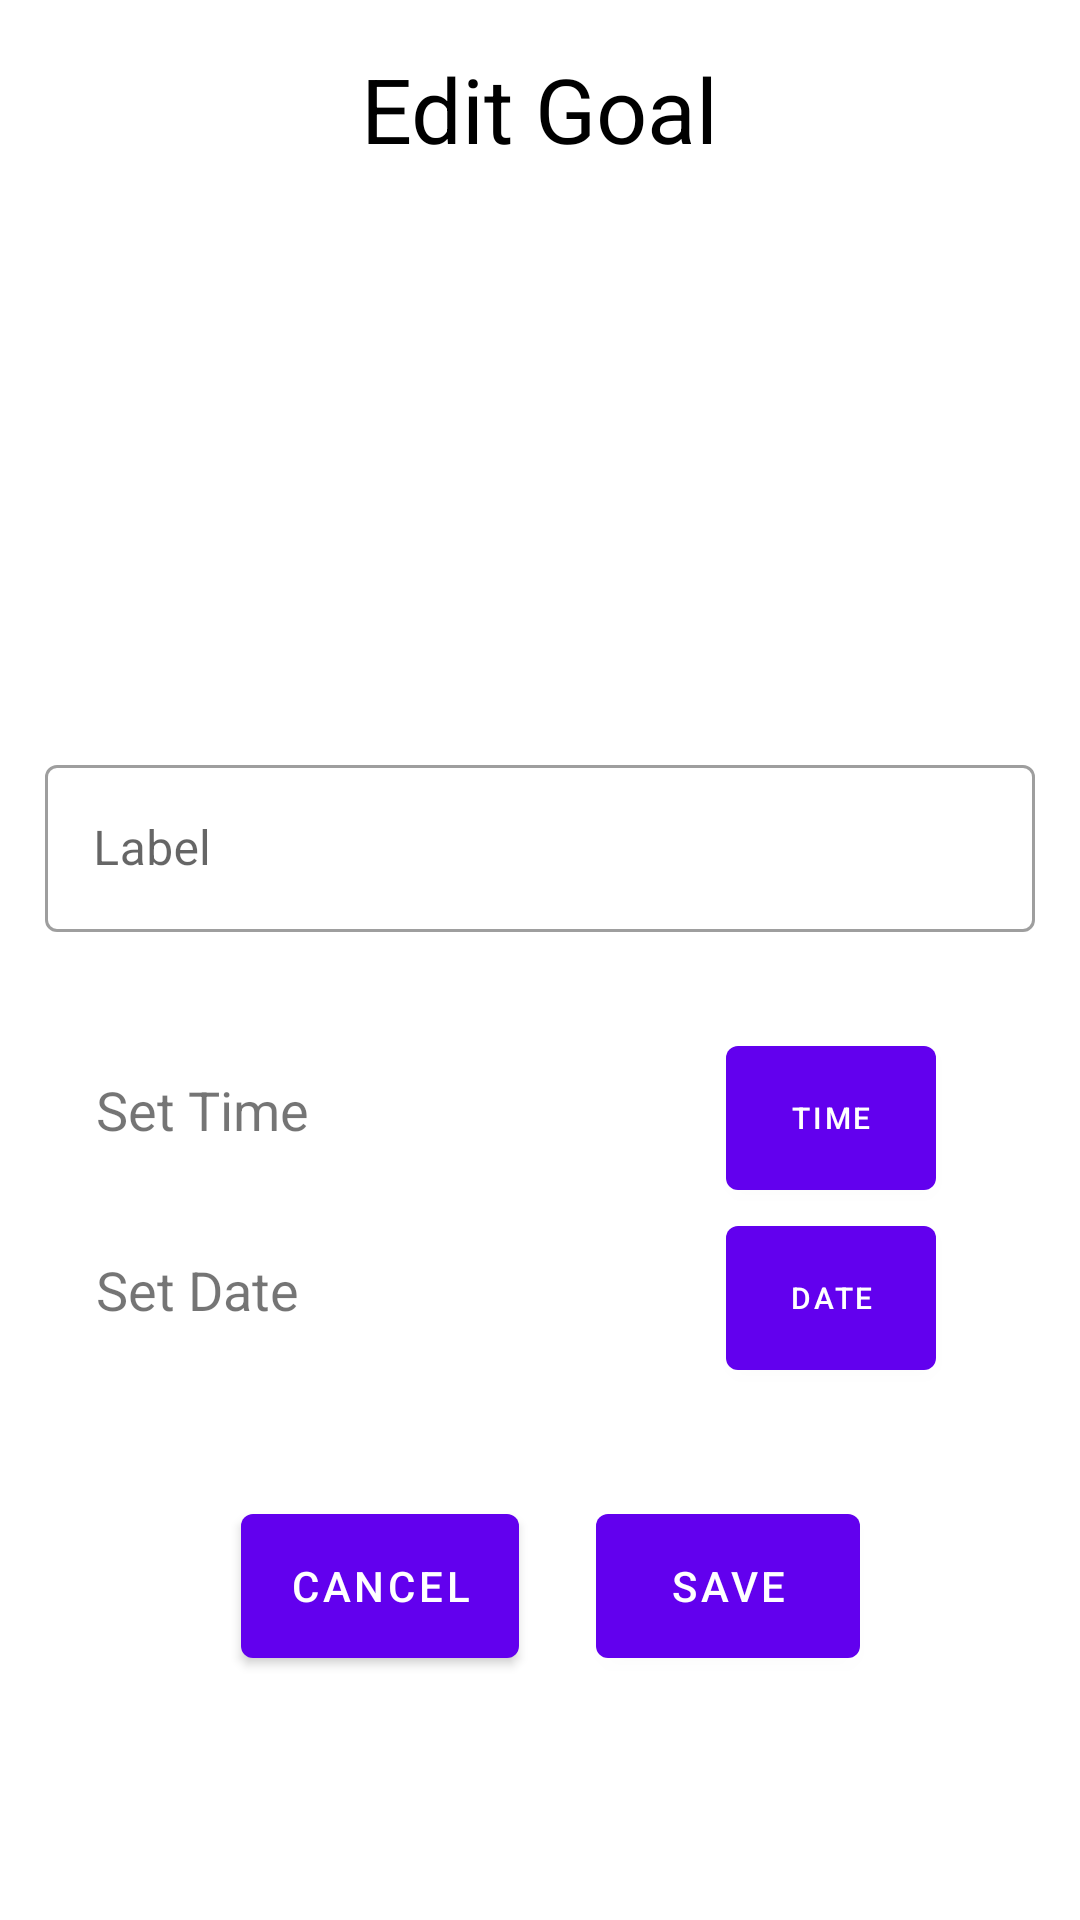

The Android layout XML behind this screen, and the referenced resources:
<!-- AndroidManifest.xml: application theme AppTheme -->
<!-- res/layout/activity_todo__edit.xml -->
<?xml version="1.0" encoding="utf-8"?>
<androidx.constraintlayout.widget.ConstraintLayout xmlns:android="http://schemas.android.com/apk/res/android"
    xmlns:app="http://schemas.android.com/apk/res-auto"
    xmlns:tools="http://schemas.android.com/tools"
    android:background="#FFFFFF"
    android:layout_width="match_parent"
    android:layout_height="match_parent"
    tools:context=".NoteDetails">


    <com.google.android.material.textview.MaterialTextView
        android:id="@+id/toolbar_title"
        android:layout_width="wrap_content"
        android:layout_height="wrap_content"
        android:layout_gravity="center"
        android:layout_marginTop="16dp"
        android:text="Edit Goal"
        android:textColor="#000000"
        android:textSize="30sp"
        app:layout_constraintBottom_toBottomOf="parent"
        app:layout_constraintEnd_toEndOf="parent"
        app:layout_constraintStart_toStartOf="parent"
        app:layout_constraintTop_toTopOf="parent"
        app:layout_constraintVertical_bias="0.0" />


    <com.google.android.material.textfield.TextInputLayout
        android:id="@+id/labelTextInputLayout"
        style="@style/Widget.MaterialComponents.TextInputLayout.OutlinedBox"
        android:layout_width="match_parent"

        android:layout_height="wrap_content"
        android:layout_margin="15dp"
        app:layout_constraintBottom_toBottomOf="parent"
        app:layout_constraintEnd_toEndOf="parent"
        app:layout_constraintStart_toStartOf="parent"
        app:layout_constraintTop_toTopOf="@+id/toolbar_title"
        app:layout_constraintVertical_bias="0.41000003">

        <com.google.android.material.textfield.TextInputEditText
            android:id="@+id/labelTextInputEditText"
            android:layout_width="match_parent"
            android:layout_height="wrap_content"
            android:hint="Label" />
    </com.google.android.material.textfield.TextInputLayout>



    <com.google.android.material.textfield.TextInputLayout
        android:id="@+id/difficultyTextInputLayout"
        style="@style/Widget.MaterialComponents.TextInputLayout.OutlinedBox"
        android:layout_width="match_parent"
        android:visibility="gone"
        android:layout_height="wrap_content"
        android:layout_margin="15dp"
        app:layout_constraintBottom_toBottomOf="parent"
        app:layout_constraintTop_toTopOf="@+id/toolbar_title"
        tools:layout_editor_absoluteX="10dp">

        <com.google.android.material.textfield.TextInputEditText
            android:id="@+id/diffTextInputEditText"
            android:layout_width="match_parent"
            android:text="0"
            android:layout_height="wrap_content"
            android:hint="Difficulty" />
    </com.google.android.material.textfield.TextInputLayout>


    <androidx.constraintlayout.widget.ConstraintLayout
        android:id="@+id/constraintLayout2"
        android:layout_width="match_parent"
        android:layout_height="60dp"
        android:layout_marginStart="32dp"
        android:layout_marginTop="32dp"
        android:layout_marginEnd="32dp"
        app:layout_constraintBottom_toBottomOf="parent"
        app:layout_constraintEnd_toEndOf="parent"
        app:layout_constraintStart_toStartOf="parent"
        app:layout_constraintTop_toBottomOf="@+id/labelTextInputLayout"
        app:layout_constraintVertical_bias="0.0">


        <TextView
            android:id="@+id/timetextview"
            android:layout_width="300dp"
            android:layout_height="30dp"
            android:text="Set Time"
            android:textSize="18sp"
            app:layout_constraintBottom_toBottomOf="parent"
            app:layout_constraintEnd_toEndOf="parent"
            app:layout_constraintHorizontal_bias="0.0"
            app:layout_constraintStart_toStartOf="parent"
            app:layout_constraintTop_toTopOf="parent" />


        <com.google.android.material.button.MaterialButton
            android:id="@+id/timebtn"
            android:layout_width="70dp"
            android:layout_height="60dp"
            android:layout_marginEnd="16dp"
            android:text="Time"
            android:textSize="10sp"
            app:layout_constraintBottom_toBottomOf="parent"
            app:layout_constraintEnd_toEndOf="parent"
            app:layout_constraintHorizontal_bias="1.0"
            app:layout_constraintTop_toTopOf="parent"
            app:layout_constraintVertical_bias="0.394" />

    </androidx.constraintlayout.widget.ConstraintLayout>


    <androidx.constraintlayout.widget.ConstraintLayout
        android:id="@+id/constraintLayout"
        android:layout_width="match_parent"
        android:layout_height="60dp"
        android:layout_marginStart="32dp"
        android:layout_marginEnd="32dp"
        app:layout_constraintBottom_toBottomOf="parent"
        app:layout_constraintEnd_toEndOf="parent"
        app:layout_constraintStart_toStartOf="parent"
        app:layout_constraintTop_toBottomOf="@+id/constraintLayout2"
        app:layout_constraintVertical_bias="0.0">


        <TextView
            android:id="@+id/datetextview"
            android:layout_width="300dp"
            android:layout_height="30dp"
            android:text="Set Date"
            android:textSize="18sp"
            app:layout_constraintBottom_toBottomOf="parent"
            app:layout_constraintEnd_toEndOf="parent"
            app:layout_constraintHorizontal_bias="0.0"
            app:layout_constraintStart_toStartOf="parent"
            app:layout_constraintTop_toTopOf="parent" />


        <com.google.android.material.button.MaterialButton
            android:id="@+id/datebtn"
            android:layout_width="70dp"
            android:layout_height="60dp"
            android:layout_gravity="right"
            android:layout_marginEnd="16dp"
            android:text="Date"
            android:textSize="10sp"
            app:layout_constraintBottom_toBottomOf="parent"
            app:layout_constraintEnd_toEndOf="parent"
            app:layout_constraintHorizontal_bias="1.0"
            app:layout_constraintStart_toStartOf="@+id/datetextview"
            app:layout_constraintTop_toTopOf="parent"
            app:layout_constraintVertical_bias="0.394" />

    </androidx.constraintlayout.widget.ConstraintLayout>


    <com.google.android.material.button.MaterialButton
        android:id="@+id/cancelbtn"
        android:layout_width="wrap_content"
        android:layout_height="60dp"
        android:text="Cancel"
        app:layout_constraintBottom_toBottomOf="parent"
        app:layout_constraintEnd_toEndOf="parent"
        app:layout_constraintHorizontal_bias="0.3"
        app:layout_constraintStart_toStartOf="parent"
        app:layout_constraintTop_toTopOf="parent"
        app:layout_constraintVertical_bias="0.86" />


    <com.google.android.material.button.MaterialButton
        android:id="@+id/savebtn"
        android:layout_width="wrap_content"
        android:layout_height="60dp"
        android:text="Save"
        app:layout_constraintBottom_toBottomOf="parent"
        app:layout_constraintEnd_toEndOf="parent"
        app:layout_constraintHorizontal_bias="0.73"
        app:layout_constraintStart_toStartOf="parent"
        app:layout_constraintTop_toTopOf="parent"
        app:layout_constraintVertical_bias="0.86" />




</androidx.constraintlayout.widget.ConstraintLayout>
<!-- resources referenced by this layout -->
<resources>
  <style name="AppTheme" parent="Theme.MaterialComponents.Light.NoActionBar">
          
          <item name="colorPrimary">@color/colorPrimary</item>
          <item name="colorPrimaryDark">@color/colorPrimaryDark</item>
          <item name="colorAccent">#00c6ae</item>
     <item name="android:windowLightStatusBar">true</item>
         <item name="android:statusBarColor">@android:color/transparent</item>
  
  
      </style>
  <!-- not gathered from this repository: default colours our renderer supplied (Android Studio template values) -->
  <color name="colorPrimary">#FF6200EE</color>
  <color name="colorPrimaryDark">#FF3700B3</color>
</resources>
